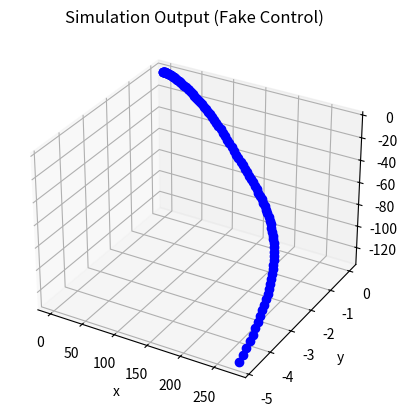

Write the Python code that produced this figure.
import numpy as np
import math
import random

from mpl_toolkits import mplot3d
import matplotlib.pyplot as plt
#from scipy import linalg as la

# Author: Addison Sears-Collins
# [redacted]
# Description: Linear Quadratic Regulator example 
#   (two-wheeled differential drive robot car)
 
######################## DEFINE CONSTANTS #####################################
# Supress scientific notation when printing NumPy arrays
np.set_printoptions(precision=3,suppress=True)
 
# Optional Variables
#max_linear_velocity = 3.0 # meters per second
#max_angular_velocity = 1.5708 # radians per second

mass = 1.0 #kilograms
length = 3.81 #meters
dt = 1.0

class Robot:
    def __init__(self, x, dx, y, dy, z, dz, az, el, desx=0, desdx=0, desy=0, desdy=0, desz=0, desdz=0, desaz=0, desel=0):
        self.state = np.array([x, dx, y, dy, z, dz, az, el])
        self.goal_state = np.array([desx, desdx, desy, desdy, desz, desdz, desaz, desel])
        self.A = np.identity(8)
        self.A[0][1] = dt
        self.A[2][3] = dt
        self.A[4][5] = dt
        self.R = np.array([[0.01, 0.00, 0.00, 0.00],  # Penalty for propeller force effort
                           [0.00, 0.01, 0.00, 0.00],  # Penalty for rudder effort
                           [0.00, 0.00, 0.01, 0.00],  # Penalty for left fin effort
                           [0.00, 0.00, 0.00, 0.01]]) # Penalty for right fin effort
        self.Q = np.diag(np.array([1.0, 1.0, 1.0, 1.0, 1.0, 1.0, 0.1, 0.1]))
        self.B = self.getB(self.state[6], self.state[7], dt)

    def getB(self, azimuth, elevation, deltat):
        """
        Expresses how the state of the system changes
        from t-1 to t due to the control commands (i.e. control inputs).
        """
        B = np.zeros((8,4))
        B[1][0] = np.cos(elevation)*np.cos(azimuth)*deltat/mass
        B[3][0] = np.cos(elevation)*np.sin(azimuth)*deltat/mass
        B[5][0] = np.sin(elevation)*deltat/mass
        #1 to 1 linear relationship between fin angle, drift angle, add listed multiple for more realism
        B[6][1] = -0.07*deltat #0.07
        B[7][2] = 0.035*deltat #0.035
        B[7][3] = 0.035*deltat #0.035
        return B

    def state_dynamics(self, input_):
        self.B = self.getB(self.state[6], self.state[7], dt)
        self.state = (self.A @ self.state) + (self.B @ input_) 

    def lqr(self, actual_state_x, desired_state_xf, Q, R, A, B, dt):
        """
        Discrete-time linear quadratic regulator for a nonlinear system.
    
        Compute the optimal control inputs given a nonlinear system, cost matrices, 
        current state, and a final state.

        Compute the control variables that minimize the cumulative cost.
    
        Solve for P using the dynamic programming method.
    
        """
        # We want the system to stabilize at desired_state_xf.
        x_error = actual_state_x - desired_state_xf
    
        # Solutions to discrete LQR problems are obtained using the dynamic 
        # programming method.
        # The optimal solution is obtained recursively, starting at the last 
        # timestep and working backwards.
        # You can play with this number
        N = 50
    
        # Create a list of N + 1 elements
        P = [None] * (N + 1)

        Qf = Q
    
        # LQR via Dynamic Programming
        P[N] = Qf
    
        # For i = N, ..., 1
        for i in range(N, 0, -1):
        
            # Discrete-time Algebraic Riccati equation to calculate the optimal 
            # state cost matrix
            P[i-1] = Q + A.T @ P[i] @ A - (A.T @ P[i] @ B) @ np.linalg.pinv(
                R + B.T @ P[i] @ B) @ (B.T @ P[i] @ A)
            #print("P[i]: ")
            #print(P[i-1])
    
        # Create a list of N elements
        K = [None] * N
        u = [None] * N
    
        # For i = 0, ..., N - 1
        for i in range(N):
        
            # Calculate the optimal feedback gain K
            K[i] = -np.linalg.pinv(R + B.T @ P[i+1] @ B) @ B.T @ P[i+1] @ A
            #print("K[i]: ")
            #print(K[i])
            u[i] = K[i] @ x_error
            #print("u[i]: ")
            #print(u[i])
        #print("x_error: ")
        #print(x_error)
    
        # Optimal control input is u_star
        u_star = u[N-1]
    
        #P = la.solve_discrete_are(A, B, Q, R)
        #K = la.solve(R + B.T.dot(P).dot(B), B.T.dot(P).dot(A))
        #u_star = K.dot(x_error)
        return u_star

#def main():
    ## Launch the robot, and have it move to the desired goal destination
    #for i in range(100):
        #print(f'iteration = {i} seconds')
        #print(f'Current State = {actual_state_x}')
        #print(f'Desired State = {desired_state_xf}')
#         
        #state_error = actual_state_x - desired_state_xf
        #state_error_magnitude = np.linalg.norm(state_error)     
        #print(f'State Error Magnitude = {state_error_magnitude}')
#         
        #B = getB(actual_state_x[6], actual_state_x[7], dt)
#         
        ## LQR returns the optimal control input
        #optimal_control_input = lqr(actual_state_x, desired_state_xf, Q, R, A, B, dt) 
        #print(f'Control Input = {optimal_control_input}')
#                                     
        ## We apply the optimal control to the robot
        ## so we can get a new actual (estimated) state.
        #actual_state_x = state_space_model(A, actual_state_x, B, optimal_control_input)  
# 
        ## Stop as soon as we reach the goal
        ## Feel free to change this threshold value.
        #if state_error_magnitude < 0.1:
            #print("\nGoal Has Been Reached Successfully!")
            #break
        #print()

# Test 1
rob = Robot(0, 0, 0, 0, 0, 0, 0, 0)
xs = []
ys = []
zs = []
dxs = []
dys = []
dzs = []
azs = []
els = []
len_ = []
for i in range(0,50,1):
    len_.append(i)
    rob.state_dynamics(np.array([0.1,0,-np.pi/8,-np.pi/8])) #second and third inputs should be same
    xs.append(rob.state[0])
    dxs.append(rob.state[1])
    ys.append(rob.state[2])
    dys.append(rob.state[3])
    zs.append(rob.state[4])
    dzs.append(rob.state[5])
    azs.append(rob.state[6])
    els.append(rob.state[7])
for i in range(50,100,1):
    len_.append(i)
    rob.state_dynamics(np.array([-0.05,-np.pi/8,0,0])) #second and third inputs should be same
    xs.append(rob.state[0])
    dxs.append(rob.state[1])
    ys.append(rob.state[2])
    dys.append(rob.state[3])
    zs.append(rob.state[4])
    dzs.append(rob.state[5])
    azs.append(rob.state[6])
    els.append(rob.state[7])
ax = plt.axes(projection='3d')
ax.plot3D(xs,ys,zs, 'bo')
ax.set_xlabel('x')
ax.set_ylabel('y')
ax.set_zlabel('z')
plt.title("Simulation Output (Fake Control)")
plt.show()

#main()